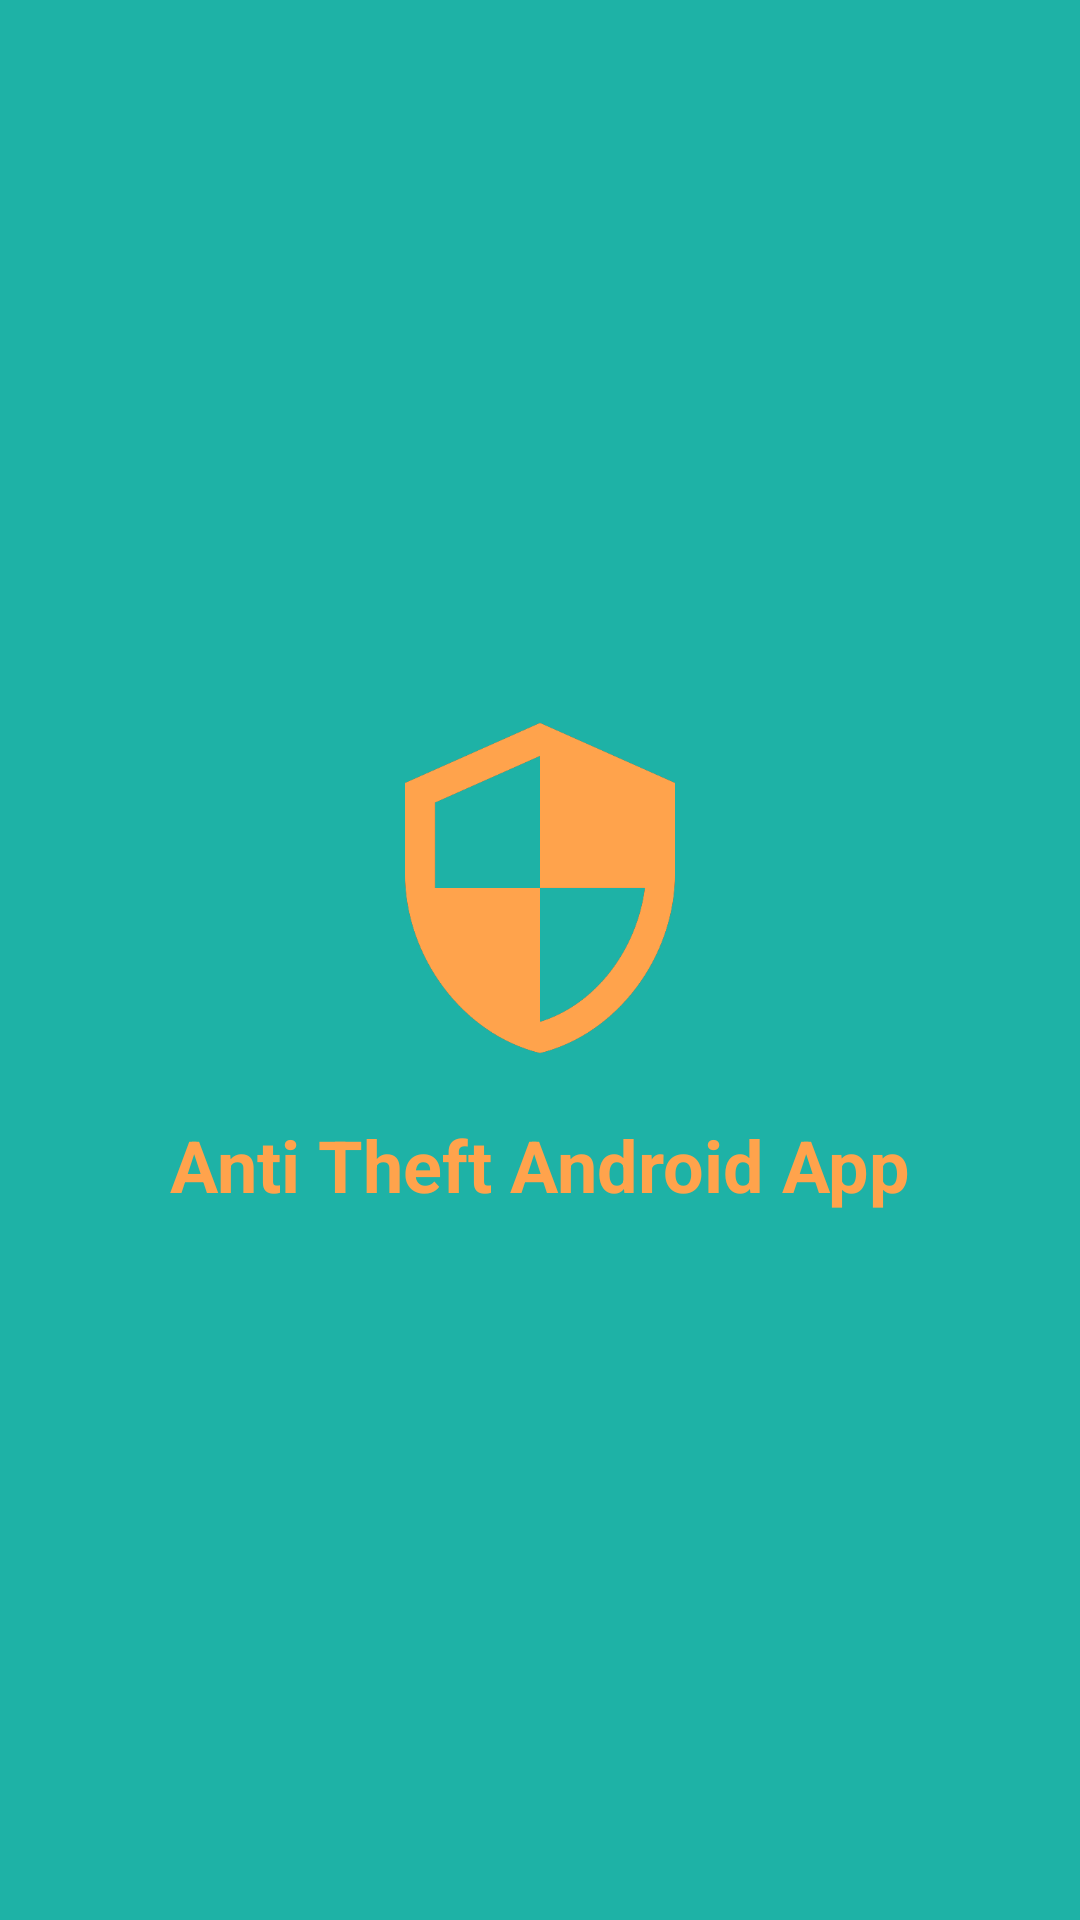

Produce the Android XML layout that renders to this screen, including the resource entries it uses.
<!-- AndroidManifest.xml: application theme Theme.AntiTheftAndroidApp -->
<!-- res/layout/activity_splash_screen.xml -->
<?xml version="1.0" encoding="utf-8"?>
<androidx.constraintlayout.widget.ConstraintLayout xmlns:android="http://schemas.android.com/apk/res/android"
    xmlns:app="http://schemas.android.com/apk/res-auto"
    xmlns:tools="http://schemas.android.com/tools"
    android:layout_width="match_parent"
    android:layout_height="match_parent"
    android:background="@color/deep_green"
    tools:context=".Activity.SplashScreenActivity">

    <ImageView
        android:id="@+id/logoImageView"
        android:layout_width="120dp"
        android:layout_height="120dp"
        android:src="@drawable/logo_1"
        app:layout_constraintBottom_toTopOf="@id/textView"
        app:layout_constraintEnd_toEndOf="parent"
        app:layout_constraintStart_toStartOf="parent"
        app:layout_constraintTop_toTopOf="parent"
        app:layout_constraintVertical_chainStyle="packed" />

    <TextView
        android:id="@+id/textView"
        android:layout_width="wrap_content"
        android:layout_height="wrap_content"
        android:gravity="center"
        android:layout_marginTop="16dp"
        android:text="Anti Theft Android App"
        android:textColor="@color/vivid_orange"
        android:textSize="24sp"
        android:textStyle="bold"
        app:layout_constraintStart_toStartOf="parent"
        app:layout_constraintEnd_toEndOf="parent"
        app:layout_constraintTop_toBottomOf="@id/logoImageView"
        app:layout_constraintBottom_toBottomOf="parent"/>



</androidx.constraintlayout.widget.ConstraintLayout>
<!-- resources referenced by this layout -->
<resources>
  <color name="deep_green">#1eb2a6</color>
  <color name="vivid_orange">#ffa34c</color>
  <!-- drawable logo_1: png bitmap (drawable, 14603 bytes) -->
  <style name="Theme.AntiTheftAndroidApp" parent="Base.Theme.AntiTheftAndroidApp" />
  <style name="Base.Theme.AntiTheftAndroidApp" parent="Theme.Material3.DayNight.NoActionBar">
          
          
          <item name="fontFamily">@font/merriweather_regular</item>
      </style>
</resources>
